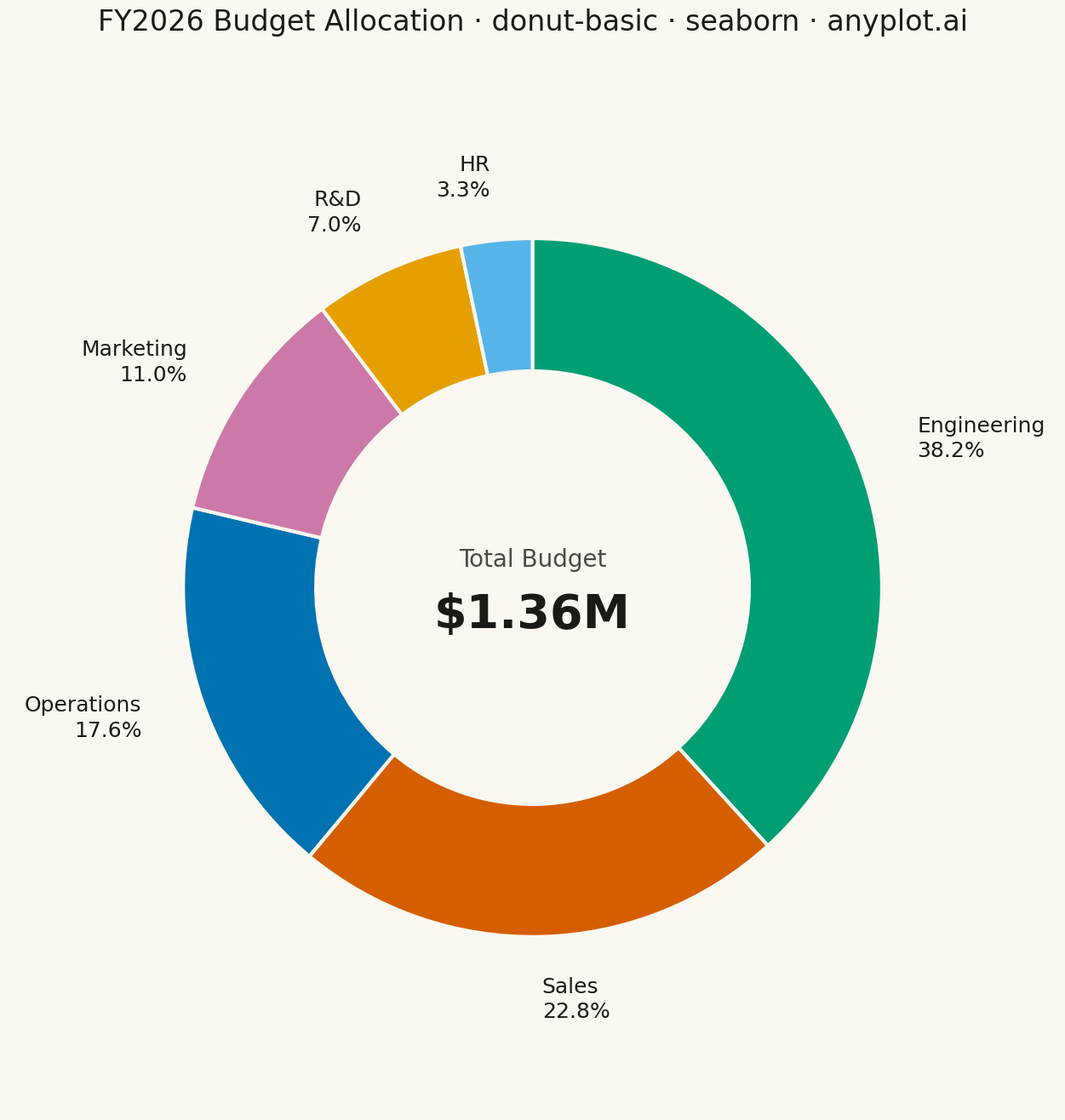

Recreate this plot in Python.
"""anyplot.ai
donut-basic: Basic Donut Chart
Library: seaborn | Python 3.13
Quality: pending | Updated: 2026-04-24
"""

import os

import matplotlib.pyplot as plt
import numpy as np
import pandas as pd
import seaborn as sns


# Theme tokens
THEME = os.getenv("ANYPLOT_THEME", "light")
PAGE_BG = "#FAF8F1" if THEME == "light" else "#1A1A17"
ELEVATED_BG = "#FFFDF6" if THEME == "light" else "#242420"
INK = "#1A1A17" if THEME == "light" else "#F0EFE8"
INK_SOFT = "#4A4A44" if THEME == "light" else "#B8B7B0"

# Okabe-Ito palette — first series always #009E73
OKABE_ITO = ["#009E73", "#D55E00", "#0072B2", "#CC79A7", "#E69F00", "#56B4E9"]

# Data — departmental budget allocation (ordered largest → smallest for readability)
budget = pd.DataFrame(
    {
        "department": ["Engineering", "Sales", "Operations", "Marketing", "R&D", "HR"],
        "amount": [520_000, 310_000, 240_000, 150_000, 95_000, 45_000],
    }
)
total = budget["amount"].sum()
budget["share"] = budget["amount"] / total * 100

# Theme
sns.set_theme(
    context="talk", style="white", rc={"figure.facecolor": PAGE_BG, "axes.facecolor": PAGE_BG, "text.color": INK}
)

# Plot
fig, ax = plt.subplots(figsize=(13.5, 13.5), facecolor=PAGE_BG)
ax.set_facecolor(PAGE_BG)

wedges, _ = ax.pie(
    budget["amount"],
    colors=OKABE_ITO[: len(budget)],
    startangle=90,
    counterclock=False,
    wedgeprops={"width": 0.38, "edgecolor": PAGE_BG, "linewidth": 3},
)

# External two-line labels (department + share) placed along wedge bisector
for wedge, dept, share in zip(wedges, budget["department"], budget["share"], strict=True):
    angle = np.deg2rad((wedge.theta2 + wedge.theta1) / 2)
    x_label = 1.18 * np.cos(angle)
    y_label = 1.18 * np.sin(angle)
    ha = "left" if np.cos(angle) >= 0 else "right"
    ax.text(x_label, y_label, f"{dept}\n{share:.1f}%", ha=ha, va="center", fontsize=18, color=INK, linespacing=1.3)

# Center metric: total budget
ax.text(0, 0.08, "Total Budget", ha="center", va="center", fontsize=20, color=INK_SOFT)
ax.text(0, -0.08, f"${total / 1_000_000:.2f}M", ha="center", va="center", fontsize=40, fontweight="bold", color=INK)

# Title
ax.set_title(
    "FY2026 Budget Allocation · donut-basic · seaborn · anyplot.ai", fontsize=24, fontweight="medium", color=INK, pad=28
)

ax.set_aspect("equal")
ax.set_xlim(-1.5, 1.5)
ax.set_ylim(-1.5, 1.5)
ax.set_axis_off()

plt.tight_layout()
plt.savefig(f"plot-{THEME}.png", dpi=300, bbox_inches="tight", facecolor=PAGE_BG)
